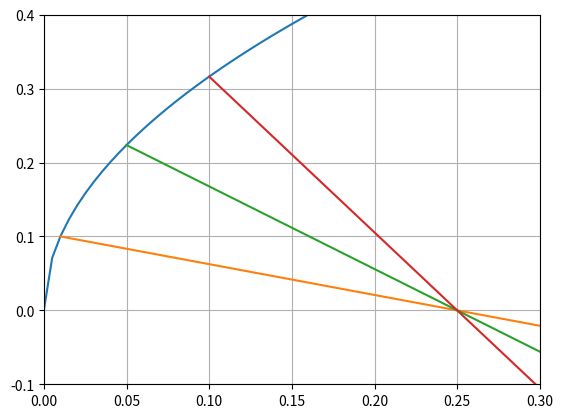

Generate this figure with matplotlib:
import matplotlib.pyplot as plt
import numpy as np


def func(x):
    return x**0.5


def diff_func(x):
    return 1/(2*(x**0.5))


class vector:
    a = []
    b = []
    c = []
    pt = []

    def __init__(self, pt, a):
        self.a = a
        self.pt = pt
        self.b = self.const_multiply(
            self.dot(self.a, self.normalize([1, -1/diff_func(pt[0])])),
            self.normalize([1, -1/diff_func(pt[0])])
        )
        self.c = self.minus(self.a, self.const_multiply(2, self.b))

    def add(self, a, b):
        return [a[0]+b[0], a[1]+b[1]]

    def minus(self, a, b):
        return [a[0]-b[0], a[1]-b[1]]

    def const_multiply(self, a, b):
        return [a*b[0], a*b[1]]

    def dot(self, a, b):
        return a[0]*b[0]+a[1]*b[1]

    def length(self, a):
        return (a[0]**2+a[1]**2)**0.5

    def normalize(self, a):
        return [a[0]/self.length(a), a[1]/self.length(a)]

    def slope(self, a):
        return a[1]/a[0]

    def reflect(self, x):
        return self.slope(self.c)*(x-self.pt[0])+self.pt[1]


x = np.linspace(0, 0.5, 100)
plt.plot(x, func(x))

h1, h2, h3 = 0.01, 0.05, 0.10
incident_line_vec = [-1, 0]

x1 = np.linspace(h1, 0.5, 100)
x2 = np.linspace(h2, 0.5, 100)
x3 = np.linspace(h3, 0.5, 100)


vec1 = vector([h1, func(h1)], incident_line_vec)
plt.plot(x1, vec1.reflect(x1))

vec2 = vector([h2, func(h2)], incident_line_vec)
plt.plot(x2, vec2.reflect(x2))

vec3 = vector([h3, func(h3)], incident_line_vec)
plt.plot(x3, vec3.reflect(x3))

plt.xlim([0, 0.3])
plt.ylim([-0.1, 0.4])
plt.grid()
plt.show()
